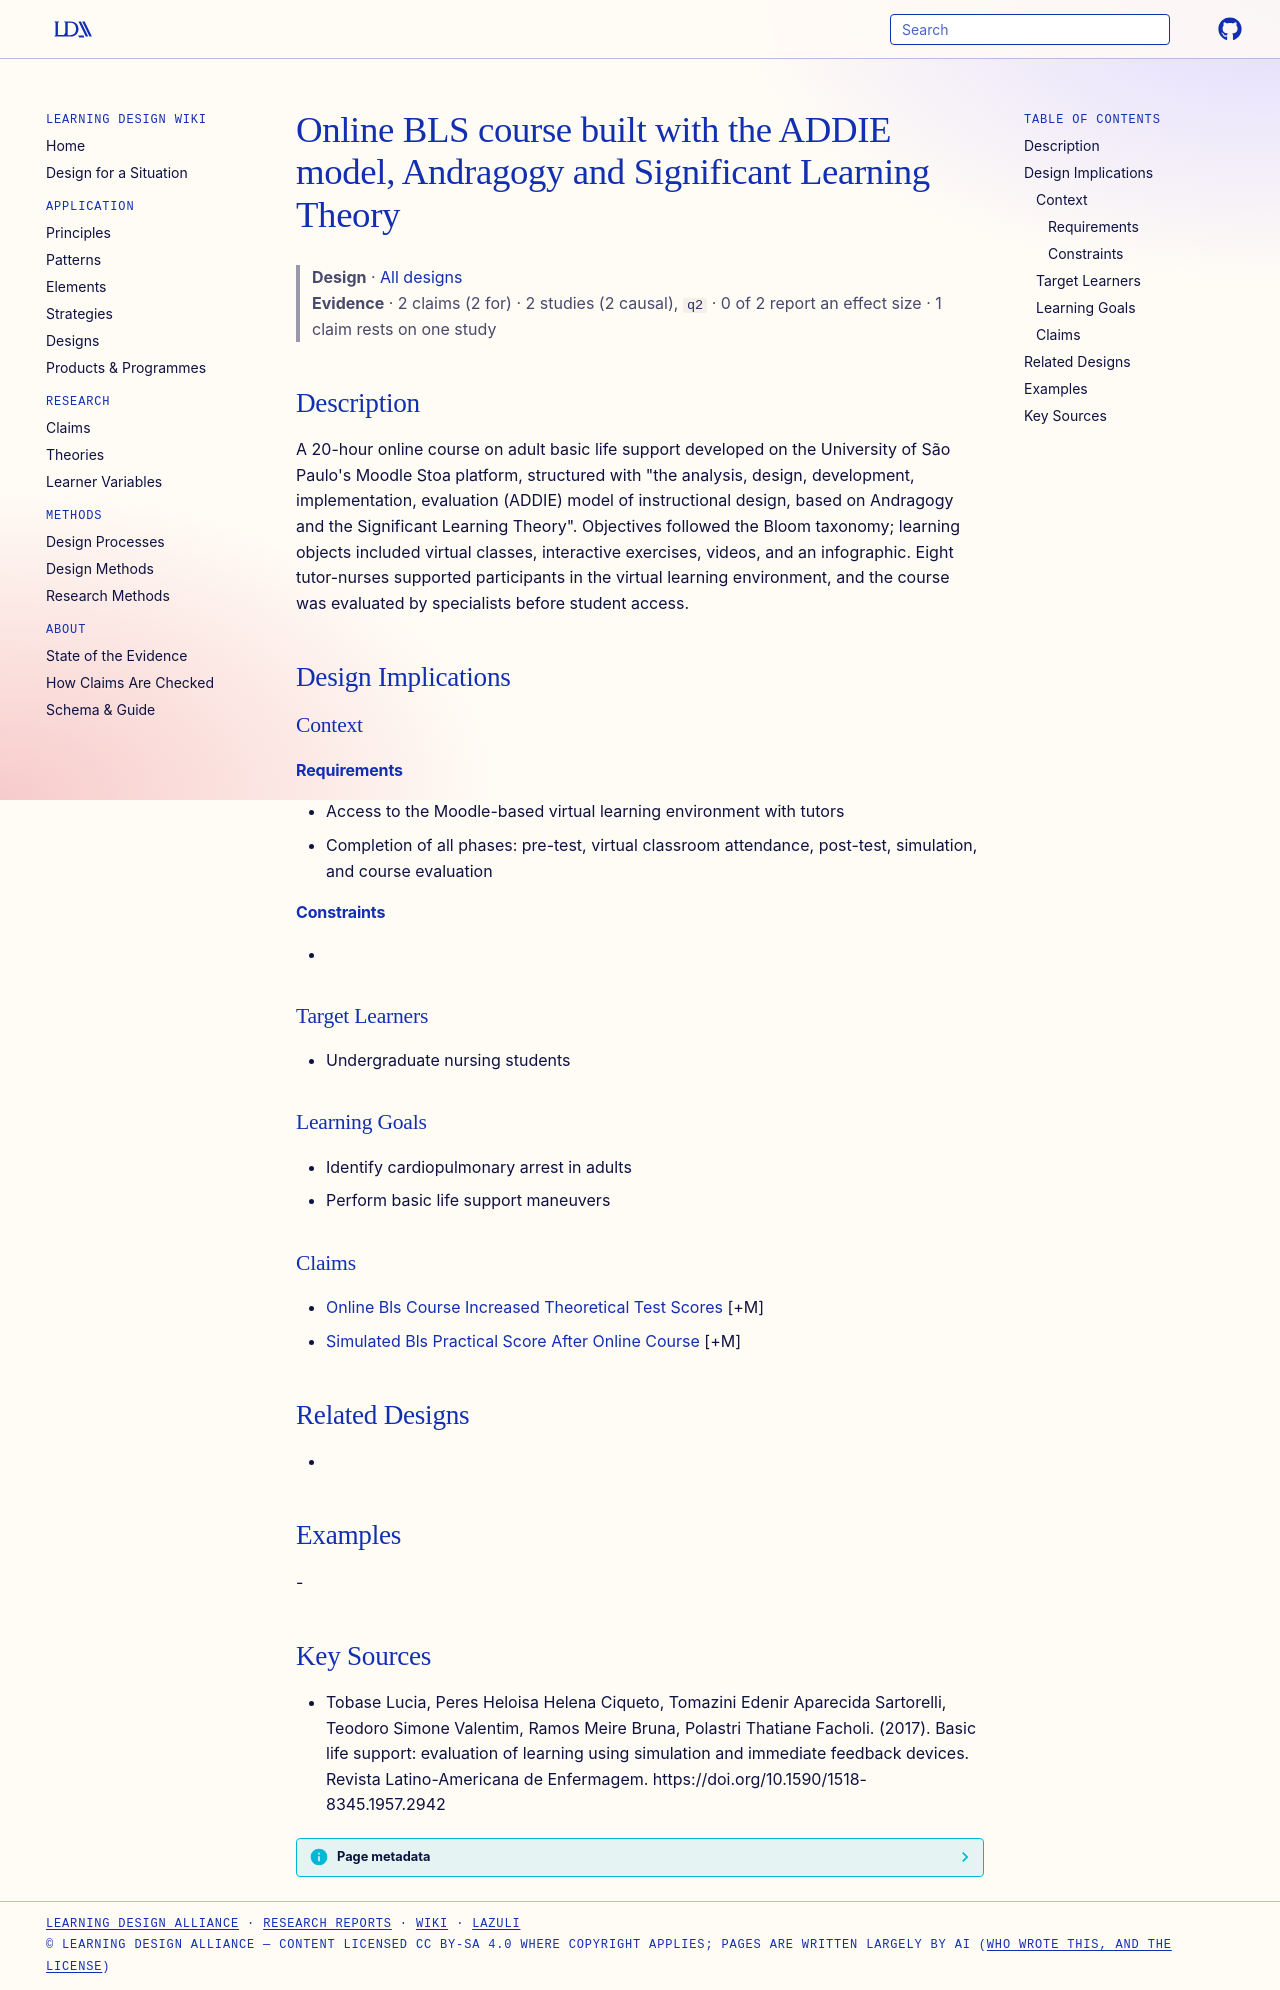

repository: Learning-Design-Alliance/learning-wiki · page: designs/online-bls-course-addie-andragogy/index.html · generator: mkdocs

---
type: design
id: online-bls-course-addie-andragogy
title: Online BLS course built with the ADDIE model, Andragogy and Significant Learning Theory
description: "A 20-hour online course on adult basic life support developed on the University of São Paulo's Moodle Stoa platform, structured with \"the analysis, design, development, implementation, evaluation (ADDIE) model of inst..."
status: review
generated:
  by: "process:settle-candidates"
  at: 2026-11-09
sources:
  - id: tobase-lucia-2017
    resource: "https://doi.org/10.1590/1518-8345.1957.2942"
    title: "Tobase Lucia, Peres Heloisa Helena Ciqueto, Tomazini Edenir Aparecida Sartorelli, Teodoro Simone Valentim, Ramos Meire Bruna, Polastri Thatiane Facholi. (2017). Basic life support: evaluation of learning using simulation and immediate feedback devices. Revista Latino-Americana de Enfermagem. https://doi.org/10.1590/1518-8345.1957.2942"
    author: Tobase Lucia, Peres Heloisa Helena Ciqueto, Tomazini Edenir Aparecida Sartorelli, Teodoro Simone Valentim, Ramos Meire Bruna, Polastri Thatiane Facholi
---

# Online BLS course built with the ADDIE model, Andragogy and Significant Learning Theory

> **Design** · [All designs](index.md)
> **Evidence** · 2 claims (2 for) · 2 studies (2 causal), `q2` · 0 of 2 report an effect size · 1 claim rests on one study

## Description
A 20-hour online course on adult basic life support developed on the University of São Paulo's Moodle Stoa platform, structured with "the analysis, design, development, implementation, evaluation (ADDIE) model of instructional design, based on Andragogy and the Significant Learning Theory". Objectives followed the Bloom taxonomy; learning objects included virtual classes, interactive exercises, videos, and an infographic. Eight tutor-nurses supported participants in the virtual learning environment, and the course was evaluated by specialists before student access.

## Design Implications

### Context
#### Requirements
- Access to the Moodle-based virtual learning environment with tutors
- Completion of all phases: pre-test, virtual classroom attendance, post-test, simulation, and course evaluation
#### Constraints
- 

### Target Learners
- Undergraduate nursing students

### Learning Goals
- Identify cardiopulmonary arrest in adults
- Perform basic life support maneuvers

### Claims
- [Online Bls Course Increased Theoretical Test Scores](../claims/online-bls-course-increased-theoretical-test-scores.md) [+M]
- [Simulated Bls Practical Score After Online Course](../claims/simulated-bls-practical-score-after-online-course.md) [+M]

## Related Designs
- 

## Examples
-

## Key Sources
- Tobase Lucia, Peres Heloisa Helena Ciqueto, Tomazini Edenir Aparecida Sartorelli, Teodoro Simone Valentim, Ramos Meire Bruna, Polastri Thatiane Facholi. (2017). Basic life support: evaluation of learning using simulation and immediate feedback devices. Revista Latino-Americana de Enfermagem. https://doi.org/10.1590/1518-8345.1957.2942
